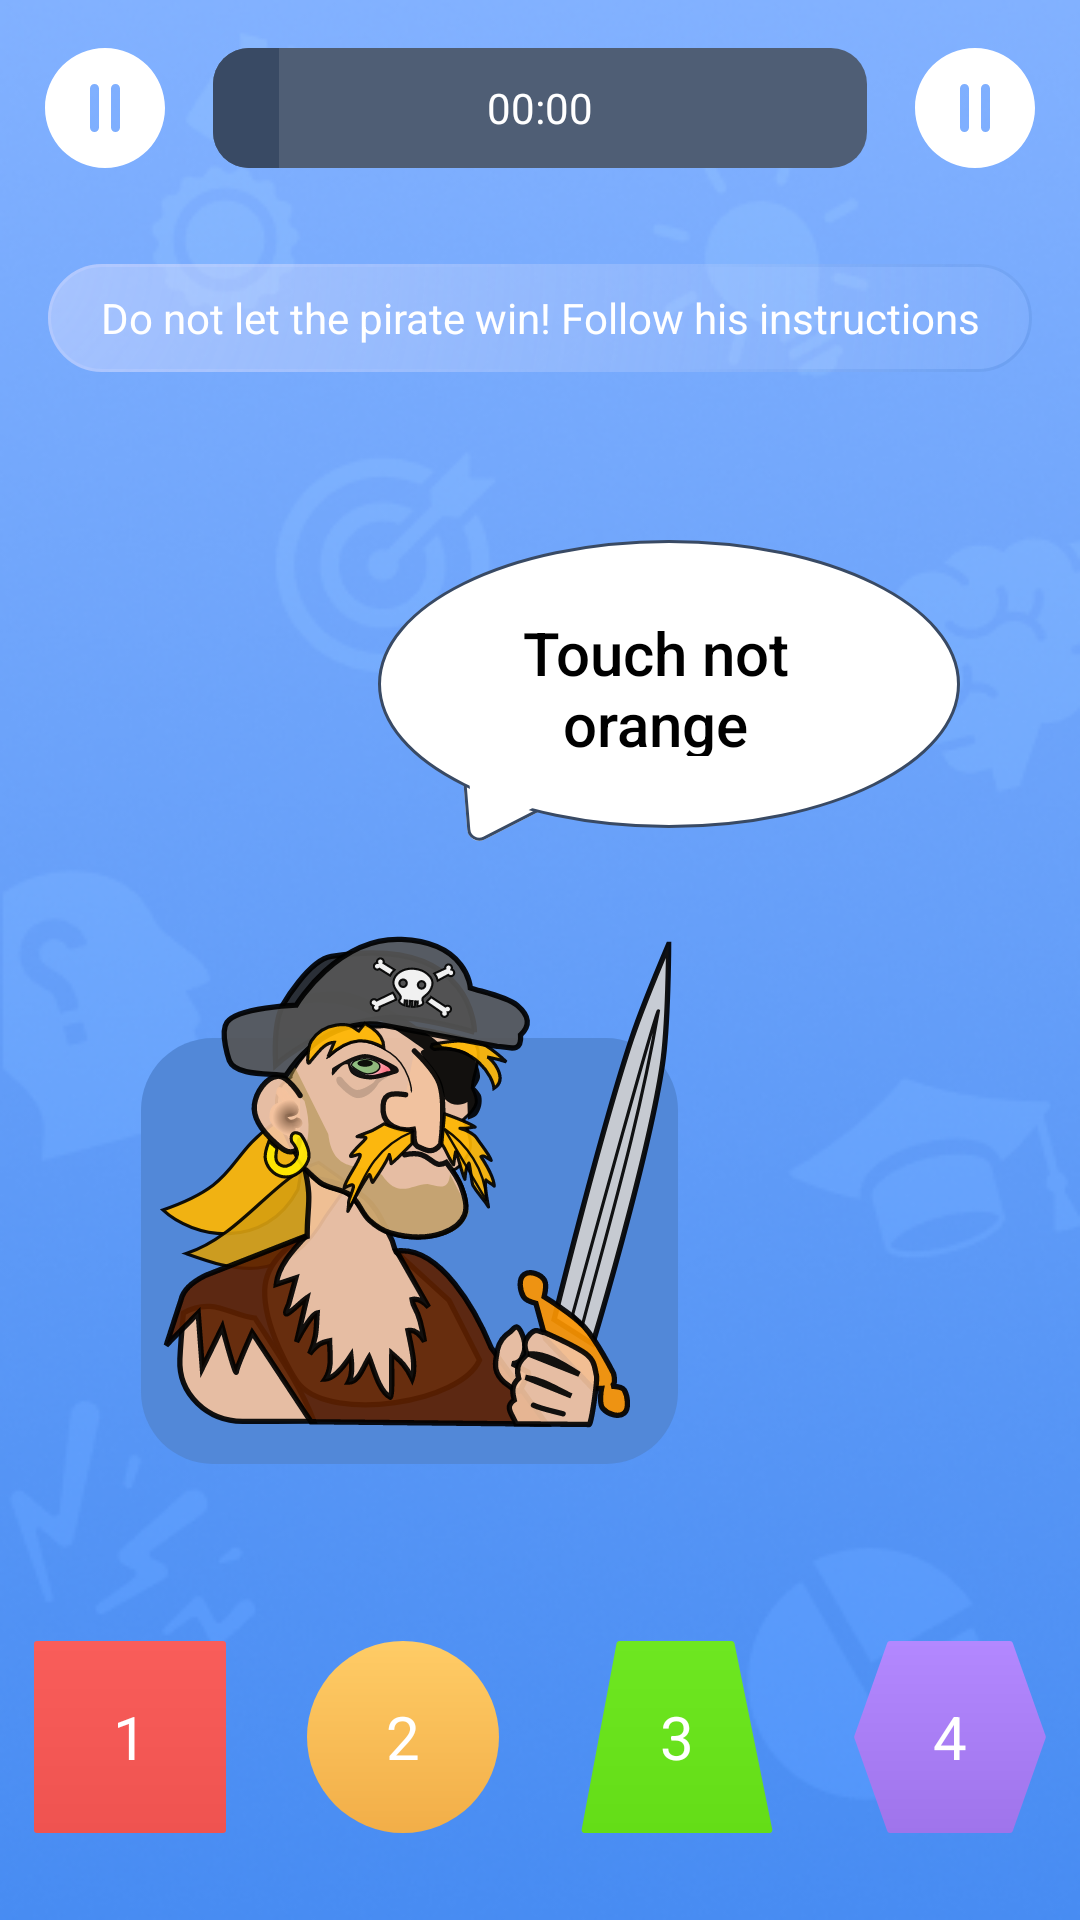

Layout XML and referenced resources for this Android screen:
<!-- AndroidManifest.xml: application theme Theme.BrainStorm -->
<!-- res/layout/pirate_layout.xml -->
<?xml version="1.0" encoding="utf-8"?>
<androidx.constraintlayout.widget.ConstraintLayout xmlns:android="http://schemas.android.com/apk/res/android"
    xmlns:tools="http://schemas.android.com/tools"
    android:layout_width="match_parent"
    android:layout_height="match_parent"
    android:background="@drawable/ic_pirate_background"
    xmlns:app="http://schemas.android.com/apk/res-auto">

    <ImageView
        android:id="@+id/pause_button"
        android:layout_width="40dp"
        android:layout_height="40dp"
        app:layout_constraintStart_toStartOf="parent"
        app:layout_constraintTop_toTopOf="parent"
        android:src="@drawable/ic_pause"
        android:layout_marginTop="@dimen/margin_16"
        android:layout_marginStart="15dp">
    </ImageView>
    <RelativeLayout
        android:id="@+id/progress_relative"
        android:layout_width="0dp"
        android:layout_height="0dp"
        android:layout_marginStart="@dimen/margin_16"
        android:layout_marginEnd="@dimen/margin_16"
        app:layout_constraintStart_toEndOf="@+id/pause_button"
        app:layout_constraintBottom_toBottomOf="@+id/pause_button"
        app:layout_constraintEnd_toStartOf="@+id/counter_image"
        app:layout_constraintTop_toTopOf="@+id/pause_button">
    <ProgressBar
        android:id="@+id/my_progressBar"
        android:layout_width="match_parent"
        android:layout_height="match_parent"
        style="@style/TimerProgress"
        android:indeterminate="false"
        android:max="100"
        android:progress="10"
         />

        <TextView
            android:id="@+id/counter_text"
            android:layout_width="wrap_content"
            android:layout_height="wrap_content"
            android:layout_centerInParent="true"
            android:text="00:00"
            android:background="@android:color/transparent"
            android:gravity="center"
            android:textColor="@android:color/white" />
    </RelativeLayout>

    <ImageView
        android:id="@+id/counter_image"
        android:layout_width="40dp"
        android:layout_height="40dp"
        app:layout_constraintEnd_toEndOf="parent"
        app:layout_constraintTop_toTopOf="parent"
        android:src="@drawable/ic_pause"
        android:layout_marginTop="@dimen/margin_16"
        android:layout_marginEnd="15dp"></ImageView>

    <TextView
        android:id="@+id/hint_message"
        android:layout_width="match_parent"
        android:layout_height="36dp"
        android:layout_marginTop="32dp"
        android:text="@string/pirate_hint"
        android:textAlignment="center"
        android:textSize="@dimen/text_roboto_regular_14"
        android:gravity="center"
        android:textColor="@color/white"
        app:layout_constraintTop_toBottomOf="@id/progress_relative"
        android:layout_marginStart="@dimen/margin_16"
        android:background="@drawable/ic_hint_message"
        android:layout_marginEnd="@dimen/margin_16">
    </TextView>
<RelativeLayout
    android:id="@+id/question_layout"
    android:layout_width="wrap_content"
    android:layout_height="wrap_content"
    app:layout_constraintStart_toStartOf="parent"
    android:layout_marginStart="117dp"
    android:layout_marginTop="56dp"
    app:layout_constraintTop_toBottomOf="@+id/hint_message">
    <ImageView
        android:layout_width="wrap_content"
        android:layout_height="wrap_content"
        android:src="@drawable/ic_cloud">
    </ImageView>

    <TextView
        android:id="@+id/question_text"
        android:layout_width="140dp"
        android:gravity="center"
        android:layout_height="48dp"
        android:layout_marginTop="@dimen/margin_24"
        android:textSize="@dimen/text_roboto_bold_20"
        android:textColor="@color/black"
        android:fontFamily="sans-serif-medium"
        android:layout_centerHorizontal="true"
        android:text="Touch not orange" />
</RelativeLayout>

    <RelativeLayout
        app:layout_constraintTop_toBottomOf="@+id/question_layout"
        app:layout_constraintStart_toStartOf="parent"
        android:layout_marginStart="47dp"

        android:id="@+id/pirate_layout"
        android:layout_width="wrap_content"
        android:layout_height="wrap_content">
        <ImageView
            android:layout_width="wrap_content"
            android:layout_height="wrap_content"
            android:layout_marginTop="40dp"
            android:src="@drawable/ic_pirate_image_background">
        </ImageView>

        <ImageView
            android:layout_width="wrap_content"
            android:layout_height="wrap_content"
            android:src="@drawable/ic_pirate_holding_sword_1">
        </ImageView>
    </RelativeLayout>
<RelativeLayout
    android:id="@+id/first_layout"
    android:layout_width="wrap_content"
    android:layout_marginTop="59dp"
    android:background="@drawable/ic_square_red"
    app:layout_constraintStart_toStartOf="parent"
    app:layout_constraintEnd_toStartOf="@id/second_layout"
    app:layout_constraintTop_toBottomOf="@+id/pirate_layout"
    android:layout_height="wrap_content">


    <TextView
        android:id="@+id/first_figure"
        android:layout_width="wrap_content"
        android:text="1"
        android:textColor="@color/white"
        android:gravity="center"
        android:textSize="@dimen/text_roboto_bold_20"
        android:layout_centerInParent="true"
        android:layout_height="wrap_content">
    </TextView>

    <ImageView
        android:id="@+id/resultImage_one"
        android:layout_width="40dp"
        android:visibility="gone"
        android:layout_centerInParent="true"
        android:src="@drawable/ic_checked"
        android:layout_height="40dp">
    </ImageView>
</RelativeLayout>
<RelativeLayout
    android:id="@+id/second_layout"
    android:layout_width="wrap_content"
    android:layout_height="wrap_content"
    android:background="@drawable/ic_ellipse_yellow"
    app:layout_constraintBottom_toBottomOf="@+id/first_layout"
    app:layout_constraintEnd_toStartOf="@id/third_layout"
    app:layout_constraintStart_toEndOf="@+id/first_layout"
    app:layout_constraintTop_toTopOf="@+id/first_layout"
    android:layout_marginStart="@dimen/margin_16">
    <TextView
        android:id="@+id/second_figure"
        android:layout_width="wrap_content"
        android:layout_height="wrap_content"

        android:layout_centerInParent="true"
        android:gravity="center"
        android:text="2"
        android:textColor="@color/white"
        android:textSize="@dimen/text_roboto_bold_20"
        >
    </TextView>
    <ImageView
        android:id="@+id/resultImage_two"
        android:layout_width="40dp"
        android:visibility="gone"
        android:layout_centerInParent="true"
        android:src="@drawable/ic_checked"
        android:layout_height="40dp">
    </ImageView>
</RelativeLayout>

    <RelativeLayout
        android:id="@+id/third_layout"
        android:layout_width="wrap_content"
        android:layout_height="wrap_content"
        android:background="@drawable/ic_trapezoid_green"
        android:layout_marginStart="@dimen/margin_16"
        app:layout_constraintBottom_toBottomOf="@+id/second_layout"
        app:layout_constraintEnd_toStartOf="@id/fourth_layout"
        app:layout_constraintStart_toEndOf="@+id/second_layout"
        app:layout_constraintTop_toTopOf="@+id/second_layout"
        >
    <TextView
        android:id="@+id/third_figure"
        android:layout_width="wrap_content"
        android:layout_height="wrap_content"
        android:layout_centerInParent="true"
        android:gravity="center"
        android:text="3"
        android:textColor="@color/white"
        android:textSize="@dimen/text_roboto_bold_20"
        >
    </TextView>
        <ImageView
            android:id="@+id/resultImage_three"
            android:layout_width="40dp"
            android:layout_centerInParent="true"
            android:visibility="gone"
            android:src="@drawable/ic_checked"
            android:layout_height="40dp">
        </ImageView>
    </RelativeLayout>

    <RelativeLayout
        android:id="@+id/fourth_layout"
        android:layout_width="wrap_content"
        android:layout_height="wrap_content"
        android:layout_marginStart="@dimen/margin_16"
        android:background="@drawable/ic_hexagram_purple"
        app:layout_constraintBottom_toBottomOf="@+id/third_layout"
        app:layout_constraintEnd_toEndOf="parent"
        app:layout_constraintStart_toEndOf="@id/third_layout"
        app:layout_constraintTop_toTopOf="@+id/third_layout">
    <TextView
        android:id="@+id/fourth_figure"
        android:layout_width="wrap_content"
        android:layout_height="wrap_content"
        android:layout_centerInParent="true"
        android:gravity="center"
        android:text="4"
        android:textColor="@color/white"
        android:textSize="@dimen/text_roboto_bold_20"
        >
    </TextView>

        <ImageView
            android:id="@+id/resultImage_fourth"
            android:layout_width="40dp"
            android:visibility="gone"
            android:layout_centerInParent="true"
            android:src="@drawable/ic_checked"
            android:layout_height="40dp">
        </ImageView>
    </RelativeLayout>

</androidx.constraintlayout.widget.ConstraintLayout>
<!-- resources referenced by this layout -->
<resources>
  <color name="black">#FF000000</color>
  <color name="white">#FFFFFFFF</color>
  <dimen name="margin_16">16dp</dimen>
  <dimen name="margin_24">24dp</dimen>
  <dimen name="text_roboto_bold_20">20sp</dimen>
  <dimen name="text_roboto_regular_14">14sp</dimen>
  <!-- drawable ic_ellipse_yellow (drawable) -->
  <vector xmlns:android="http://schemas.android.com/apk/res/android"
      xmlns:aapt="http://schemas.android.com/aapt"
      android:width="64dp"
      android:height="64dp"
      android:viewportWidth="64"
      android:viewportHeight="64">
    <path
        android:pathData="M32,32m-32,0a32,32 0,1 1,64 0a32,32 0,1 1,-64 0">
      <aapt:attr name="android:fillColor">
        <gradient 
            android:startY="64"
            android:startX="32"
            android:endY="-3.77837E-6"
            android:endX="32"
            android:type="linear">
          <item android:offset="0" android:color="#FFF2AE48"/>
          <item android:offset="1" android:color="#FFFFCC66"/>
        </gradient>
      </aapt:attr>
    </path>
  </vector>
  <!-- drawable ic_pause (drawable) -->
  <vector xmlns:android="http://schemas.android.com/apk/res/android"
      android:width="40dp"
      android:height="40dp"
      android:viewportWidth="40"
      android:viewportHeight="40">
    <path
        android:pathData="M40,20C40,31.0457 31.0457,40 20,40C8.9543,40 0,31.0457 0,20C0,8.9543 8.9543,0 20,0C31.0457,0 40,8.9543 40,20ZM15,13.5C15,12.6716 15.6716,12 16.5,12C17.3284,12 18,12.6716 18,13.5V26.5C18,27.3284 17.3284,28 16.5,28C15.6716,28 15,27.3284 15,26.5V13.5ZM23.5,12C22.6716,12 22,12.6716 22,13.5V26.5C22,27.3284 22.6716,28 23.5,28C24.3284,28 25,27.3284 25,26.5V13.5C25,12.6716 24.3284,12 23.5,12Z"
        android:fillColor="#ffffff"
        android:fillType="evenOdd"/>
  </vector>
  <!-- drawable ic_pirate_image_background (drawable) -->
  <vector xmlns:android="http://schemas.android.com/apk/res/android"
      android:width="179dp"
      android:height="142dp"
      android:viewportWidth="179"
      android:viewportHeight="142">
    <path
        android:pathData="M24,0L155,0A24,24 0,0 1,179 24L179,118A24,24 0,0 1,155 142L24,142A24,24 0,0 1,0 118L0,24A24,24 0,0 1,24 0z"
        android:fillColor="#5288D8"/>
  </vector>
  <string name="pirate_hint">Do not let the pirate win! Follow his instructions</string>
  <style name="TimerProgress" parent="android:Widget.ProgressBar.Horizontal">
          <item name="android:progressDrawable">@drawable/progress_bar</item>
  
          <item name="android:minHeight">32dp</item>
          <item name="android:maxHeight">32dp</item>
      </style>
  <style name="Theme.BrainStorm" parent="Theme.MaterialComponents.DayNight.NoActionBar">
          
          <item name="colorPrimary">@color/purple_500</item>
          <item name="colorPrimaryVariant">@color/purple_700</item>
          <item name="colorOnPrimary">@color/white</item>
          
          <item name="colorSecondary">@color/teal_200</item>
          <item name="colorSecondaryVariant">@color/teal_700</item>
          <item name="colorOnSecondary">@color/black</item>
          
          <item name="android:statusBarColor" tools:targetApi="l">?attr/colorPrimaryVariant</item>
          
      </style>
  <color name="purple_500">#FF6200EE</color>
  <color name="purple_700">#FF3700B3</color>
  <color name="teal_200">#FF03DAC5</color>
  <color name="teal_700">#FF018786</color>
</resources>
